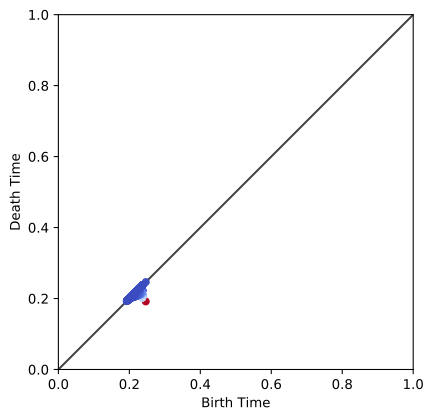

Source data for this figure (header and first rows):
0.246365, 0.191666
0.2464, 0.2464
0.2383, 0.2383
0.2375, 0.2089
0.2375, 0.2375
0.2365, 0.2114
0.2365, 0.2365
0.2364, 0.2051
0.2364, 0.2364
0.2364, 0.2049
0.2364, 0.2364
0.2364, 0.2053
0.2364, 0.2364
0.2364, 0.2068
0.2364, 0.2364
0.2364, 0.2029
0.2364, 0.2364
0.2364, 0.2103
0.2364, 0.2364
0.2364, 0.2109
0.2364, 0.2364
0.2364, 0.2089
0.2364, 0.2364
0.2364, 0.2101
0.2364, 0.2364
0.2364, 0.2097
0.2364, 0.2364
0.2364, 0.2098
0.2364, 0.2364
0.2364, 0.2113
0.2364, 0.2364
0.2364, 0.2109
0.2364, 0.2364
0.2364, 0.2108
0.2364, 0.2364
0.2364, 0.2102
0.2364, 0.2364
0.2364, 0.2084
0.2364, 0.2364
0.2364, 0.2091
0.2364, 0.2364
0.2364, 0.2097
0.2364, 0.2364
0.2364, 0.2103
0.2364, 0.2364
0.2364, 0.2076
0.2364, 0.2364
0.2364, 0.2101
0.2364, 0.2364
0.2364, 0.2112
0.2364, 0.2364
0.2364, 0.2093
0.2364, 0.2364
0.2364, 0.2075
0.2364, 0.2364
0.2364, 0.2109
0.2364, 0.2364
0.2364, 0.2114
0.2364, 0.2364
0.2364, 0.2094
0.2364, 0.2364
... 26,841 more rows
